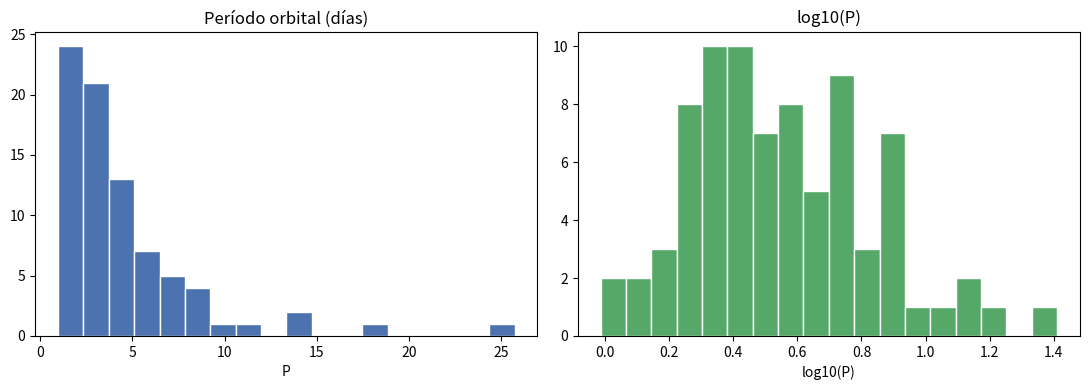
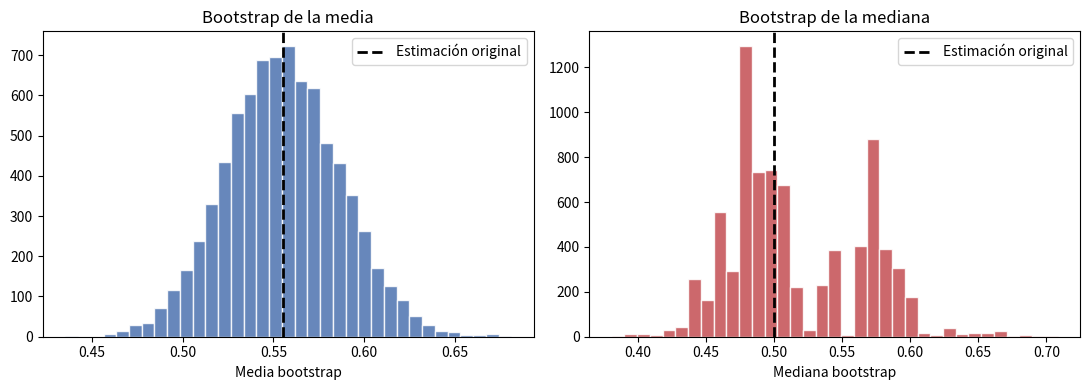
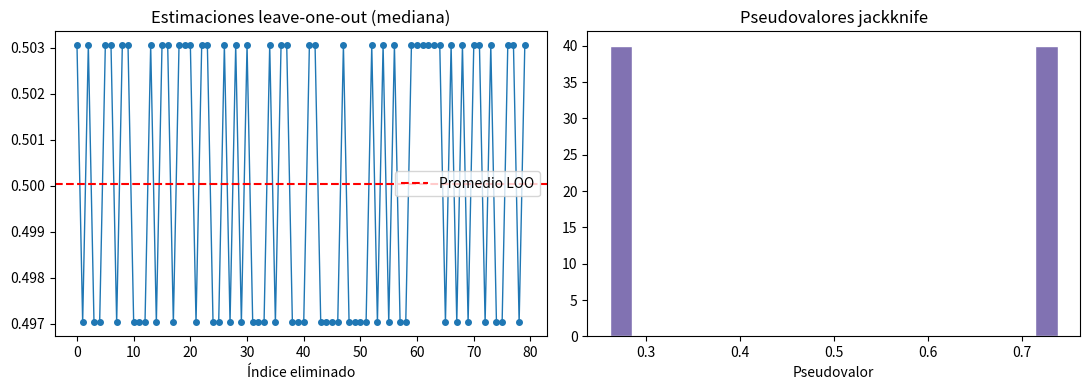

Python code for these plots, in order:
import numpy as np
import matplotlib.pyplot as plt

rng = np.random.default_rng(2026)


n = 80
periodos = rng.lognormal(mean=1.2, sigma=0.65, size=n)
log_periodos = np.log10(periodos)

fig, ax = plt.subplots(1, 2, figsize=(11, 4))
ax[0].hist(periodos, bins=18, color="#4C72B0", edgecolor="white")
ax[0].set_title("Período orbital (días)")
ax[0].set_xlabel("P")

ax[1].hist(log_periodos, bins=18, color="#55A868", edgecolor="white")
ax[1].set_title("log10(P)")
ax[1].set_xlabel("log10(P)")
plt.tight_layout()


def jackknife_stats(data, stat_func):
    x = np.asarray(data)
    n = len(x)
    theta_hat = stat_func(x)

    loo = np.empty(n, dtype=float)
    for i in range(n):
        loo[i] = stat_func(np.delete(x, i))

    loo_mean = loo.mean()
    bias = (n - 1) * (loo_mean - theta_hat)
    se = np.sqrt((n - 1) / n * np.sum((loo - loo_mean) ** 2))
    pseudovalues = n * theta_hat - (n - 1) * loo

    return {
        "theta_hat": theta_hat,
        "loo": loo,
        "loo_mean": loo_mean,
        "bias": bias,
        "se": se,
        "pseudovalues": pseudovalues,
    }


def bootstrap_stat(data, stat_func, B=6000, rng=None):
    if rng is None:
        rng = np.random.default_rng()

    x = np.asarray(data)
    n = len(x)
    stats = np.empty(B, dtype=float)

    for b in range(B):
        sample = rng.choice(x, size=n, replace=True)
        stats[b] = stat_func(sample)

    return stats


def ci_percentil(boot_stats, alpha=0.05):
    low = np.quantile(boot_stats, alpha / 2)
    high = np.quantile(boot_stats, 1 - alpha / 2)
    return low, high


# Estadístico 1: media
jk_mean = jackknife_stats(log_periodos, np.mean)
boot_mean = bootstrap_stat(log_periodos, np.mean, B=8000, rng=rng)

# Estadístico 2: mediana
jk_median = jackknife_stats(log_periodos, np.median)
boot_median = bootstrap_stat(log_periodos, np.median, B=8000, rng=rng)

for name, jk, bt in [
    ("Media", jk_mean, boot_mean),
    ("Mediana", jk_median, boot_median),
]:
    theta = jk["theta_hat"]
    boot_bias = bt.mean() - theta
    boot_se = bt.std(ddof=1)
    ci = ci_percentil(bt, alpha=0.05)

    print(f"--- {name} de log10(P) ---")
    print(f"Estimación puntual: {theta:.4f}")
    print(f"Jackknife -> bias: {jk['bias']:.4f}, SE: {jk['se']:.4f}")
    print(f"Bootstrap -> bias: {boot_bias:.4f}, SE: {boot_se:.4f}")
    print(f"IC 95% bootstrap percentil: [{ci[0]:.4f}, {ci[1]:.4f}]\n")


fig, ax = plt.subplots(1, 2, figsize=(11, 4))

ax[0].hist(boot_mean, bins=35, color="#4C72B0", alpha=0.85, edgecolor="white")
ax[0].axvline(jk_mean["theta_hat"], color="black", ls="--", lw=2, label="Estimación original")
ax[0].set_title("Bootstrap de la media")
ax[0].set_xlabel("Media bootstrap")
ax[0].legend()

ax[1].hist(boot_median, bins=35, color="#C44E52", alpha=0.85, edgecolor="white")
ax[1].axvline(jk_median["theta_hat"], color="black", ls="--", lw=2, label="Estimación original")
ax[1].set_title("Bootstrap de la mediana")
ax[1].set_xlabel("Mediana bootstrap")
ax[1].legend()

plt.tight_layout()


fig, ax = plt.subplots(1, 2, figsize=(11, 4))

ax[0].plot(jk_median["loo"], marker="o", ms=4, lw=1)
ax[0].axhline(jk_median["loo_mean"], color="red", ls="--", label="Promedio LOO")
ax[0].set_title("Estimaciones leave-one-out (mediana)")
ax[0].set_xlabel("Índice eliminado")
ax[0].legend()

ax[1].hist(jk_median["pseudovalues"], bins=20, color="#8172B2", edgecolor="white")
ax[1].set_title("Pseudovalores jackknife")
ax[1].set_xlabel("Pseudovalor")

plt.tight_layout()
